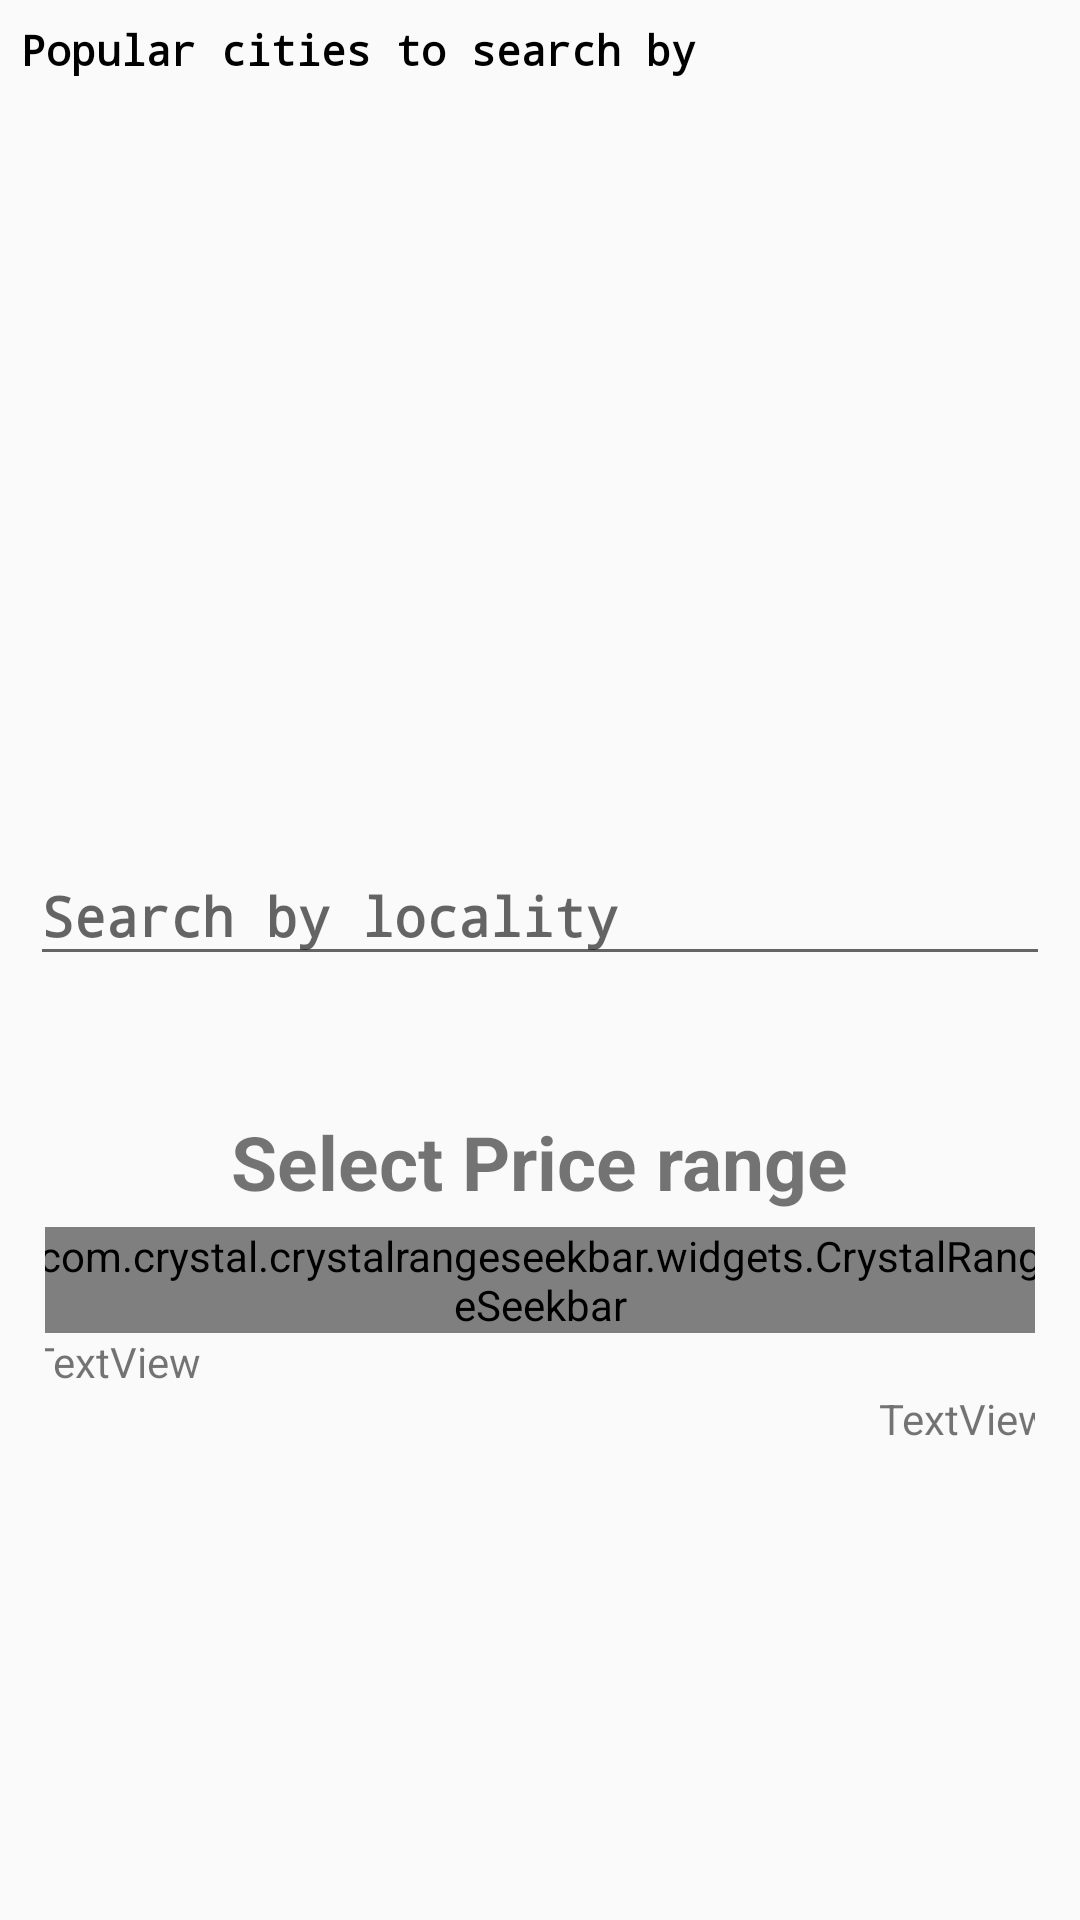

This screen was rendered from an Android layout file. Write that file and the resources it references.
<!-- AndroidManifest.xml: application theme AppTheme -->
<!-- res/layout/fragment_page_one.xml -->
<RelativeLayout
    android:layout_height="match_parent"
    android:layout_width="match_parent"
    xmlns:android="http://schemas.android.com/apk/res/android">


    <TextView
        android:text="@string/whatoffer"
        android:textStyle="bold"
        android:fontFamily="monospace"
        android:textSize="14sp"
        android:layout_margin="2dp"
        android:padding="5dp"
        android:textColor="#000"
        android:id="@+id/t2"
        android:layout_width="match_parent"
        android:layout_height="wrap_content" />

    <android.support.v7.widget.RecyclerView
        android:layout_below="@+id/t2"
        android:layout_margin="15dp"
        android:id="@+id/homeRecycler"
        android:layout_width="match_parent"
        android:orientation="horizontal"
        android:layout_height="200dp"/>

    <android.support.design.widget.TextInputLayout
        android:id="@+id/t1"
        android:layout_below="@+id/homeRecycler"
        android:layout_width="match_parent"
        android:layout_margin="10dp"
        android:layout_height="wrap_content">

        <EditText
            android:id="@+id/etCname"
            android:layout_width="match_parent"
            android:layout_height="wrap_content"
            android:fontFamily="monospace"
            android:imeOptions="actionSearch"
            android:inputType="text"
            android:hint="@string/city"
            android:textStyle="bold" />
    </android.support.design.widget.TextInputLayout>

    <RelativeLayout
        android:layout_below="@+id/t1"
    android:layout_width="match_parent"
        android:padding="15dp"
        android:layout_marginTop="20dp"
    android:layout_height="300dp"
    >

        <include
            android:id="@+id/pricepop"
            layout="@layout/price_popup"
            android:layout_alignParentTop="true"
            android:layout_centerHorizontal="true" />


    </RelativeLayout>

</RelativeLayout>
<!-- res/layout/price_popup.xml (included above) -->
<?xml version="1.0" encoding="utf-8"?>
<LinearLayout xmlns:android="http://schemas.android.com/apk/res/android"
    xmlns:app="http://schemas.android.com/apk/res-auto"
    android:orientation="vertical"
    android:layout_width="350dp"
    android:layout_height="180dp"
    android:layout_gravity="center">

    <LinearLayout
        android:layout_width="match_parent"
        android:layout_height="wrap_content"
        android:orientation="vertical">

        <TextView
            android:layout_width="wrap_content"
            android:layout_height="wrap_content"
            android:text="Select Price range"
            android:layout_gravity="center"
            android:textStyle="bold"
            android:textSize="25dp"/>

    </LinearLayout>

    <LinearLayout
        android:layout_width="350dp"
        android:layout_height="200dp"
        android:padding="5dp"
        android:layout_gravity="center"
        android:orientation="vertical">

        <com.crystal.crystalrangeseekbar.widgets.CrystalRangeSeekbar
            android:id="@+id/rangeSeekbar1"

            android:layout_width="match_parent"
            app:min_value="0"
            app:max_value="10000000"
            android:layout_height="wrap_content"/>

        <TextView
            android:id="@+id/tvmin"

            android:layout_width="wrap_content"
            android:layout_height="wrap_content"
            android:layout_gravity="left"
            android:text="TextView" />

        <TextView
            android:id="@+id/tvmax"

            android:layout_width="wrap_content"
            android:layout_height="wrap_content"
            android:text="TextView"
            android:layout_gravity="right"
            />

    </LinearLayout>
</LinearLayout>
<!-- resources referenced by this layout -->
<resources>
  <string name="city">Search by locality</string>
  <string name="whatoffer">Popular cities to search by</string>
  <style name="AppTheme" parent="Theme.AppCompat.Light.NoActionBar">
          
          <item name="colorPrimary">@color/colorPrimary</item>
          <item name="colorPrimaryDark">@color/colorPrimaryDark</item>
          <item name="colorAccent">@color/colorAccent</item>
      </style>
  <color name="colorPrimary">#02877c</color>
  <color name="colorPrimaryDark">#11998e</color>
  <color name="colorAccent">#FF4081</color>
</resources>
